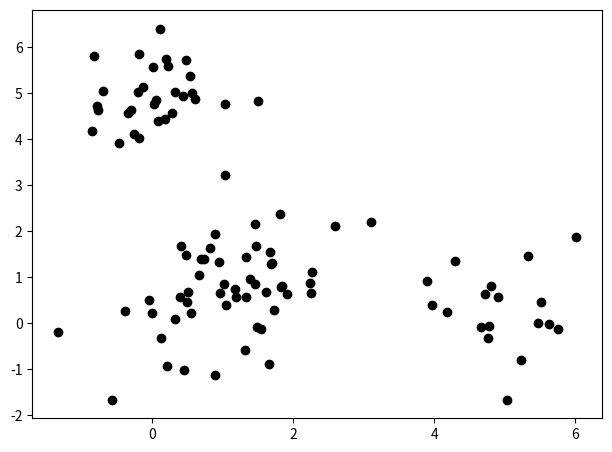
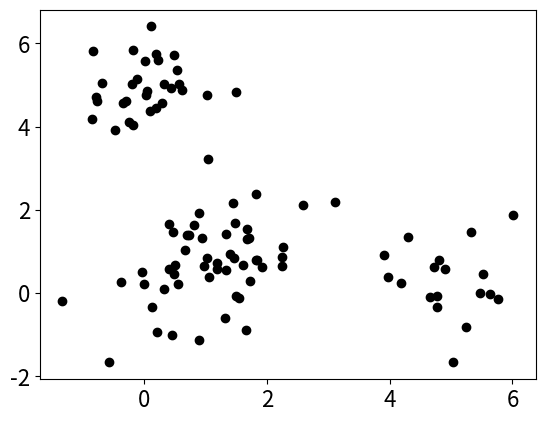

Reproduce these figures in Python, in order.

# see equations in one-Note

import numpy as np                                             # dense matrices
import matplotlib.pyplot as plt                                # plotting
from scipy.stats import multivariate_normal                    # multivariate Gaussian distribution
import copy                                                    # deep copies

# image handling library
from PIL import Image
from io import BytesIO

#%% Step 1: Log-Likelihood calculation

# mathematical trick to avoid over and underflow: 
# https://math.stackexchange.com/questions/4480736/computing-the-log-of-a-sum-of-exponentials

def log_sum_exp(Z):
    """ Compute log(\sum_i exp(Z_i)) for some array Z."""
    return np.max(Z) + np.log(np.sum(np.exp(Z - np.max(Z))))


""" 
Log likelihood formula for the gaussian mixture model, page 7 of pdf:
    https://www.cs.toronto.edu/~jlucas/teaching/csc411/lectures/lec15_16_handout.pdf
    
    The log likelihood quantifies the probability of observing a given set of 
    data under a particular setting of the parameters in our model.
    
    
    """
    
def loglikelihood(data, weights, means, covs):
    """ Compute the loglikelihood of the data for a Gaussian mixture model with the given parameters. """
    
    #following page 7 for the overall equation: https://www.cs.toronto.edu/~jlucas/teaching/csc411/lectures/lec15_16_handout.pdf
    
    num_clusters = len(means)
    num_dim = len(data[0])
    
    ll = 0 
    
    # outer loop (summation over datapoints in log-likelihood)
    for d in data:
        
        # inner loop will calculate the probability of each data point belonging to 
        # each Gaussian component (each cluster/distribution that is combined to make the overall 
        # gaussian mixture model)
        
        contributionOfDataPointToEachCluster = np.zeros(num_clusters)
        
        for k in range(num_clusters):
            
            # check pdf page 61, for equations: https://www.cs.toronto.edu/~urtasun/courses/CSC411_Fall16/13_mog.pdf
            #(x-mu); one of the intermediate components
            dataPointMinusMeans = np.array(d) - means[k]
            
            # np.linalg.inv(covs[k]) ==> inverse of covaraince
            exponentInNormalDistributionOfDataPoint = np.dot(dataPointMinusMeans.T, 
                                                             np.dot(np.linalg.inv(covs[k]), dataPointMinusMeans))
            
            
            # # Compute loglikelihood contribution for this data point and this cluster
            
            contributionOfDataPointToEachCluster[k] += np.log(weights[k])
            
            contributionOfDataPointToEachCluster[k] -= 1/2* (num_dim * np.log(2*np.pi) + 
                                                             np.log(np.linalg.det(covs[k])) + 
                                                             exponentInNormalDistributionOfDataPoint)
            
        # increment loglikelihood contribution of this data point across all clusters
        ll += log_sum_exp(contributionOfDataPointToEachCluster)
        
    return ll
            
            
            
#%% Step 2: E-step: assign cluster responsibilities, given current parameters
        
"""
E-Step: 
The first step in the EM algorithm is to compute cluster responsibilities. Let rik denote the
 responsibility of cluster k for data point i.. 
 
 SciPy provides a convenient function multivariate_normal.pdf that computes 
 the likelihood of seeing a data point in a multivariate Gaussian distribution. The usage is :
     
     multivariate_normal.pdf([data point], mean=[mean vector], cov=[covariance matrix])
 
"""

def compute_responsibilities(data, weights, means, covariances):
    
    '''E-step: compute responsibilities, given the current parameters'''
    
    num_data = len(data)
    
    num_clusters = len(means)
    
    # responsibility is a matrix because it is defined as a responsibility of each data point i
    # towards cluster k
    resp = np.zeros((num_data, num_clusters))
    
    # Update resp matrix so that resp[i,k] is the responsibility of cluster k for data point i.
    # To compute likelihood of seeing data point i given cluster k, use multivariate_normal.pdf.

    for i in range(num_data):
        
        for k in range(num_clusters):
            
            resp[i,k] = weights[k] * multivariate_normal.pdf(data[i], mean=means[k], cov=covariances[k])
    
    
    # Add up responsibilities over each data point and normalize
    # in normalization addition happens over the clusters k, so axis 1
    row_sums = resp.sum(axis = 1)[: , np.newaxis]
    
    resp = resp/row_sums
    
    return resp

""" Checkpoint: testing compute_responsibilities function for error"""
"""
covariances=[np.array([[1.5, 0.],[0.,2.5]]), np.array([[1.,1.],[1.,2.]])])
say I have two distributions distribution 1 and distributuion2
in each distribution i have two colors say red and green

so distribution 1 covariance will be: [sigmasquared(red),  sigma(red,green)
                                       sigma(green,red), sigmasquared(green)]
similar will be for distribution 2 and they are clubbed together

since at the end we are looking for a overall gaussian.. (combination of all distributions)

"""
resp = compute_responsibilities(data=np.array([[1.,2.],[-1.,-2.]]), weights=np.array([0.3, 0.7]),
                                means=[np.array([0.,0.]), np.array([1.,1.])],
                                covariances=[np.array([[1.5, 0.],[0.,2.5]]), np.array([[1.,1.],[1.,2.]])])

if resp.shape==(2,2) and np.allclose(resp, np.array([[0.10512733, 0.89487267], [0.46468164, 0.53531836]])):
    print('Checkpoint passed!')
else:
    print("Error in Implementation")
    
#%% Step 3: M-step: Update parameters, given current cluster responsibilities; page 24 for equations: https://www.cs.toronto.edu/~jlucas/teaching/csc411/lectures/lec15_16_handout.pdf


"""
Once the cluster responsibilities are computed, we update the parameters 
(weights, means, and covariances) associated with the clusters.

part a: compute soft counts
part b: update weights
partc: update mean
part d: update co-variance


"""

"""
Computing soft counts. Before updating the parameters, we first compute what is
 known as "soft counts". The soft count of a cluster is the sum of all cluster responsibilities for that cluster
"""
def compute_soft_counts(resp):
    
    # this will be summed up over each data point. 
    # see the equation in One_note, part 3 or 
    #page-24, (https://www.cs.toronto.edu/~jlucas/teaching/csc411/lectures/lec15_16_handout.pdf)
    
    counts = np.sum(resp, axis = 0)   # dimension 1 by k
    
    return counts

"""
Commpute Weights: The cluster weights show us how much each cluster is represented over all data points.

"""

def compute_weights(counts):
    
    num_clusters = len(counts)
    weights = [0.]* num_clusters
    
    for k in range(num_clusters): # this loop is just to update the kth cluster and not summing over it
        
        # Update the weight for cluster k using the M-step update rule for the cluster weight
        
        weights[k] = counts[k]/np.sum(counts)   # np.sum(counts) (summed up over all cluster axis)
        
        #print("np.sum(counts)",np.sum(counts))
    return weights

""" Checkpoint: testing weights function for error"""

resp = compute_responsibilities(data=np.array([[1.,2.],[-1.,-2.],[0,0]]), weights=np.array([0.3, 0.7]),
                                means=[np.array([0.,0.]), np.array([1.,1.])],
                                covariances=[np.array([[1.5, 0.],[0.,2.5]]), np.array([[1.,1.],[1.,2.]])])
counts = compute_soft_counts(resp)
weights = compute_weights(counts)



if np.allclose(weights, [0.27904865942515705, 0.720951340574843]):
    print('Checkpoint passed!')
else:
    print("Error in Implementation")

    

"""

Commpute Means: The mean of each cluster is set to the weighted average of
                all data points, weighted by the cluster responsibilities..
                
"""

def compute_means(data, resp, counts):
    
    num_clusters = len(counts)
    num_data = len(data)
    means = [np.zeros(len(data[0]))] * num_clusters
    
    for k in range(num_clusters):  # this loop is just to update the kth cluster and not summing over it
        
        # Update means for cluster k using the M-step update rule for the mean variables.
        
        weighted_sum = 0
        
        # check out the equation. https://www.cs.toronto.edu/~jlucas/teaching/csc411/lectures/lec15_16_handout.pdf
        # page 24
        for i in range(num_data):
            
            weighted_sum += data[i]* resp[i][k]
            
            
        means[k] = weighted_sum/counts[k]
        
    return means
    
""" Checkpoint: testing Means function for error"""

data_tmp = np.array([[1.,2.],[-1.,-2.]])
resp = compute_responsibilities(data=data_tmp, weights=np.array([0.3, 0.7]),
                                means=[np.array([0.,0.]), np.array([1.,1.])],
                                covariances=[np.array([[1.5, 0.],[0.,2.5]]), np.array([[1.,1.],[1.,2.]])])
counts = compute_soft_counts(resp)
means = compute_means(data_tmp, resp, counts)

if np.allclose(means, np.array([[-0.6310085, -1.262017], [0.25140299, 0.50280599]])):
    print('Checkpoint passed!')
else:
    print("Error in Implementation")

"""

Commpute Co-variance: The covariance of each cluster is set to the weighted average of 
all outer products, weighted by the cluster responsibilities..
Look in page (24): https://www.cs.toronto.edu/~jlucas/teaching/csc411/lectures/lec15_16_handout.pdf
                
"""
def compute_covariances(data, resp, counts, means):
    num_clusters = len(counts)
    num_dim = len(data[0])
    num_data = len(data)
    covariances = [np.zeros((num_dim,num_dim))] * num_clusters
    
    for k in range(num_clusters):
        # Update covariances for cluster k using the M-step update rule for covariance variables.
        # This will assign the variable covariances[k] to be the estimate for \hat{\Sigma}_k.
        weighted_sum = np.zeros((num_dim, num_dim))
        for i in range(num_data):
            
            weighted_sum += resp[i][k]*np.outer(data[i] - means[k], data[i] - means[k])
        
        covariances[k] = weighted_sum / counts[k]

    return covariances
""" Checkpoint: testing Co-varaince function for error"""
data_tmp = np.array([[1.,2.],[-1.,-2.]])
resp = compute_responsibilities(data=data_tmp, weights=np.array([0.3, 0.7]),
                                means=[np.array([0.,0.]), np.array([1.,1.])],
                                covariances=[np.array([[1.5, 0.],[0.,2.5]]), np.array([[1.,1.],[1.,2.]])])
counts = compute_soft_counts(resp)
means = compute_means(data_tmp, resp, counts)
covariances = compute_covariances(data_tmp, resp, counts, means)

if np.allclose(covariances[0], np.array([[0.60182827, 1.20365655], [1.20365655, 2.4073131]])) and \
    np.allclose(covariances[1], np.array([[ 0.93679654, 1.87359307], [1.87359307, 3.74718614]])):
    print('Checkpoint passed!')
else:
    print("Error in Implementation")
    
#%% EM Algorithm

"""
1. initialize parameters mean, covariance and weight
2. initialize log-likelihood (over mean, co-variance and wiehgt from step 1)

3. Give some iteration numbers (max_iter), say equal to 10 or 20, for which E and M-step will run. 

    3a. E-Step: compute responsibility (using initial weight, mean, covariance and datapoints)
    3b. M-Step: compute weights, means, covariances
    
    3c. compute log-likelihood.  (using  weight, mean, covariance calcualted in M-step and datapoints)
    3d. check for convergence (between old log-likelihood and nnew log-likelihood from step 3c).
        If converged break
    
    3e. If not broken, update old log likelihood with the new log likelihood value
    
"""
def EM(data, init_means, init_covariances, init_weights, maxiter=1000, thresh=1e-4):
    
    # Make copies of initial parameters, which we will update during each iteration
    means = init_means[:]
    covariances = init_covariances[:]
    weights = init_weights[:]
    
    # Infer dimensions of dataset and the number of clusters
    num_data = len(data)
    num_dim = len(data[0])
    num_clusters = len(means)
    
    # Initialize some useful variables
    resp = np.zeros((num_data, num_clusters))
    ll = loglikelihood(data, weights, means, covariances)
    ll_trace = [ll]
    
    for it in range(maxiter):
        if it % 5 == 0:
            print("Iteration %s" % it)
        
        # E-step: compute responsibilities
        resp = compute_responsibilities(data, weights, means, covariances)

        # M-step
        # Compute the total responsibility assigned to each cluster, which will be useful when 
        # implementing M-steps below. In the lectures this is called N^{soft}
        counts = compute_soft_counts(resp)
        
        # Update the weight for cluster k using the M-step update rule for the cluster weight, \hat{\pi}_k.
        
        weights = compute_weights(counts)
        
        # Update means for cluster k using the M-step update rule for the mean variables.
        # This will assign the variable means[k] to be our estimate for \hat{\mu}_k.
        
        means = compute_means(data, resp, counts)
        
        # Update covariances for cluster k using the M-step update rule for covariance variables.
        # This will assign the variable covariances[k] to be the estimate for \hat{\Sigma}_k.
        
        covariances = compute_covariances(data, resp, counts, means)
        
        # Compute the loglikelihood at this iteration
       
        ll_latest = loglikelihood(data, weights, means, covariances)
        ll_trace.append(ll_latest)
        
        # Check for convergence in log-likelihood and store
        if (ll_latest - ll) < thresh and ll_latest > -np.inf:
            break
        ll = ll_latest
    
    if it % 5 != 0:
        print("Iteration %s" % it)
    
    out = {'weights': weights, 'means': means, 'covs': covariances, 'loglik': ll_trace, 'resp': resp}

    return out

""" Running EM Algorithm """
# =============================================================================
# np.random.seed(4)
# 
# # Initialization of parameters
# chosen = np.random.choice(len(data), 3, replace=False)
# initial_means = [data[x] for x in chosen]
# initial_covs = [np.cov(data, rowvar=0)] * 3
# initial_weights = [1/3.] * 3
# 
# # Run EM 
# results = EM(data, initial_means, initial_covs, initial_weights)
# =============================================================================
#%% Generating Points and clusters based on some initial given weight, means and co-variances

# =============================================================================
# The function then iterates num_data times to generate the required number of data points:
# 
# a. The np.random.choice function is used to randomly choose a cluster index k. 
# The choice is based on the probability distribution specified by weights. 
# This means that clusters with higher weights will have a higher chance of 
# being chosen to generate a data point.
# 
# b. After selecting a cluster index k, the np.random.multivariate_normal function
# is used to generate a data point x from the Gaussian distribution specified by 
# the mean (means[k]) and covariance (covariances[k]) of the chosen cluster.
# 
# c. The generated data point x is then appended to the data list.
# =============================================================================

def generate_MoG_data(num_data, means, covariances, weights):
    """ Creates a list of data points """
    num_clusters = len(weights)
    data = []
    for i in range(num_data):
        #  Use np.random.choice and weights to pick a cluster id greater than or equal to 0 and less than num_clusters.
        k = np.random.choice(len(weights), 1, p=weights)[0]
        #print("Line 8: k", k)

        # Use np.random.multivariate_normal to create data from this cluster
        x = np.random.multivariate_normal(means[k], covariances[k])

        data.append(x)
    return data

# Model parameters
init_means = [
    [5, 0], # mean of cluster 1
    [1, 1], # mean of cluster 2
    [0, 5]  # mean of cluster 3
]
init_covariances = [
    [[.5, 0.], [0, .5]], # covariance of cluster 1
    [[.92, .38], [.38, .91]], # covariance of cluster 2
    [[.5, 0.], [0, .5]]  # covariance of cluster 3
]
init_weights = [1/4., 1/2., 1/4.]  # weights of each cluster

# Generate data
np.random.seed(4)
data = generate_MoG_data(100, init_means, init_covariances, init_weights)

plt.figure()
d = np.vstack(data)
plt.plot(d[:,0], d[:,1],'ko')
plt.rcParams.update({'font.size':16})
plt.tight_layout()

#%% We have data from above, now what can we do?

# choose three random points from length of data, these are three random points from data. 
# initial length of data above is 100.

chosen = np.random.choice(len(data), 3, replace=False)

# get means for these three random points. 
initial_means = [data[x] for x in chosen]


# np.cov(data, rowvar=0): This function call computes the 
#covariance matrix of the input data using numpy's cov function.
 #The rowvar=0 argument specifies that each row in data represents
# a variable (Datapoint) and each column represents an observation. If rowvar
# is set to 1, it would interpret each column as a variable and 
# each row as an observation.

# =============================================================================
# [np.cov(data, rowvar=0)] * 3: The list containing a single covariance 
# matrix is multiplied by 3. This replicates the list three times, 
# resulting in a list containing three identical covariance matrices.
#  In this case, it means that the initial covariance matrices for 
#  all three Gaussian components are set to the same value, which 
#  is the covariance matrix of the entire dataset.
# =============================================================================
initial_covs = [np.cov(data, rowvar=0)] * 3
initial_weights = [1/3.] * 3

# Run EM 
results = EM(data, initial_means, initial_covs, initial_weights)
#%% check plotting part in Jupyter notebook
import matplotlib.mlab as mlab
from scipy.stats import multivariate_normal
def plot_contours(data, means, covs, title):
    plt.figure()
    plt.plot([x[0] for x in data], [y[1] for y in data],'ko') # data

    delta = 0.025
    k = len(means)
    x = np.arange(-2.0, 7.0, delta)
    y = np.arange(-2.0, 7.0, delta)
    X, Y = np.meshgrid(x, y)
    col = ['green', 'red', 'indigo']
    for i in range(k):
        mean = means[i]
        cov = covs[i]
        sigmax = np.sqrt(cov[0][0])
        sigmay = np.sqrt(cov[1][1])
        sigmaxy = cov[0][1]/(sigmax*sigmay)
        rv = multivariate_normal(mean, cov)

        # Evaluate the PDF on a grid of points
        Z = rv.pdf(np.dstack((X, Y)))
#         Z = mlab.bivariate_normal(X, Y, sigmax, sigmay, mean[0], mean[1], sigmaxy)
plot_contours(data, initial_means, initial_covs, 'Initial clusters')
# Parameters after running EM to convergence
results = EM(data, initial_means, initial_covs, initial_weights)
    
plot_contours(data, results['means'], results['covs'], 'Final clusters')
